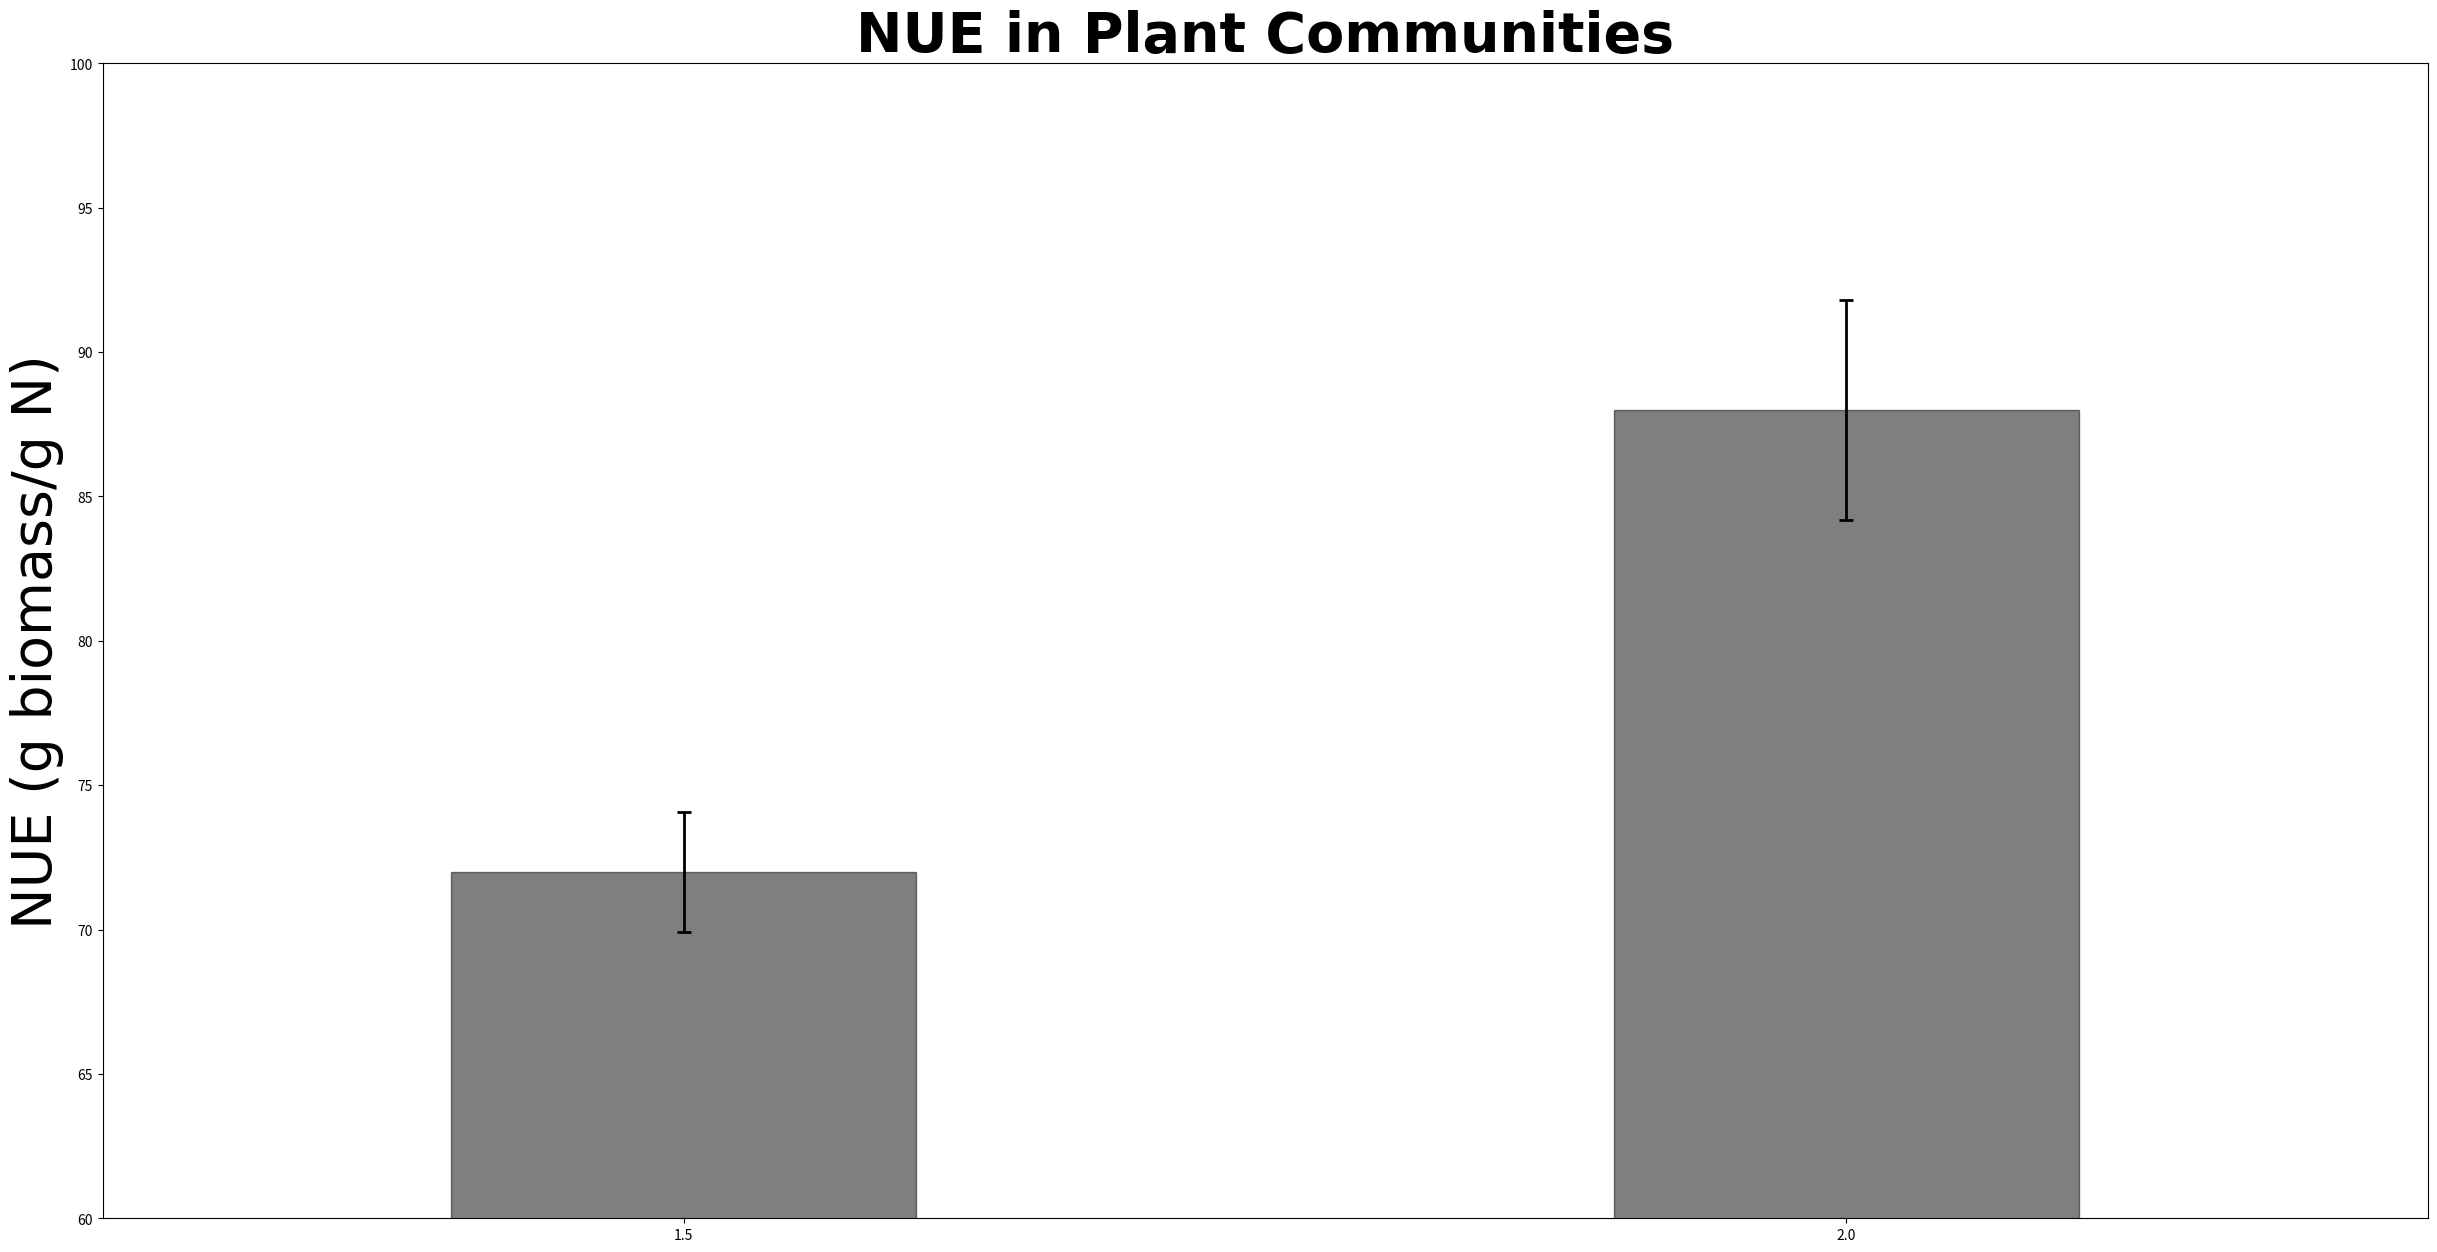

Reproduce this figure in Python. (Note: this script raises an exception after producing the figure.)
#!/usr/bin/env python2
# -*- coding: utf-8 -*-
"""
Created on Sat May  6 09:17:57 2017

@author: Katherine
"""

from matplotlib import pyplot as plt
import numpy as np
import operator
from scipy.optimize import curve_fit

#for doing letters on graphs for multiple plots in same figure
def get_axis_limits(ax, scale1=.95,scale2=0.9):
    return ax.get_xlim()[1]*scale1, ax.get_ylim()[1]*scale2

#NUE
#put in correct ax value (e.g. axA, axB)
#fig1,axA = plt.subplots(figsize=(30,15))
#    
#axA.set_ylabel('NUE (g biomass/g N)',fontsize=40, fontname='Times New Roman')
#axA.set_ylim([60,100])
#axA.set_title('NUE in Plant Communities', fontname='Times New Roman',fontsize=40,fontweight='bold')
#
#axA.bar([1.5,2.5,3.5],[72,76,88], yerr=[2.08,4.33,3.81], edgecolor='black', align="center",width=0.2, color='black',alpha=0.5,error_kw={'ecolor':'black', 'lw':2, 'capsize':5, 'capthick':2})
#axA.set_xticks([1.5,2.5,3.5])
#axA.set_xticklabels(['Dry Meadow','Moist Meadow','Wet Meadow'],fontname='Times New Roman')
#axA.tick_params(axis='x', labelsize=40)
#axA.tick_params(axis='y', labelsize=20)
#axA.text(1.47,76,"a",fontsize=40)
#axA.text(2.47,82,"a",fontsize=40)
#axA.text(3.47,93.5,"b",fontsize=40)
#axA.annotate('B', xy=get_axis_limits(axA,scale2=0.95),fontsize=40)  
#
#fig1.tight_layout()
#fig1.savefig('NUE_Validation.png') 

fig1,axA = plt.subplots(figsize=(30,15))
    
axA.set_ylabel('NUE (g biomass/g N)',fontsize=40, fontname='Times New Roman')
axA.set_ylim([60,100])
axA.set_xlim([1.25,2.25])
axA.set_title('NUE in Plant Communities', fontname='Times New Roman',fontsize=40,fontweight='bold')

axA.bar([1.5,2.0],[72,88], yerr=[2.08,3.81], edgecolor='black', align="center",width=0.2, color='black',alpha=0.5,error_kw={'ecolor':'black', 'lw':2, 'capsize':5, 'capthick':2})
axA.set_xticks([1.5,2.0])
axA.set_xticklabels(['Dry Meadow','Moist Meadow','Wet Meadow'],fontname='Times New Roman')
axA.tick_params(axis='x', labelsize=40)
axA.tick_params(axis='y', labelsize=20)
axA.text(1.49,76,"a",fontsize=40)
axA.text(1.99,93.5,"b",fontsize=40)
axA.annotate('B', xy=get_axis_limits(axA,scale2=0.95),fontsize=40)  

fig1.tight_layout()
fig1.savefig('NUE_Validation.png') 

#WUE Bowman et al. 1995
#put in correct ax value (e.g. axA, axB)
fig2,axA = plt.subplots(figsize=(30,15))
    
axA.set_ylabel('WUE (umol CO2/mmol H2O)',fontsize=40, fontname='Times New Roman')
axA.set_ylim([0,2])
axA.set_xlim([1.25,2.25])
axA.set_title('WUE in Plant Communities', fontname='Times New Roman',fontsize=40,fontweight='bold')

axA.bar([1.5,2.0],[1.49,1.57], yerr=[0.06,0.04], edgecolor='black', align="center",width=0.2, color='black',alpha=0.5,error_kw={'ecolor':'black', 'lw':2, 'capsize':5, 'capthick':2})
axA.set_xticks([1.5,2.0])
axA.set_xticklabels(['Dry Meadow','Moist Meadow'],fontname='Times New Roman')
axA.tick_params(axis='x', labelsize=40)
axA.tick_params(axis='y', labelsize=20)

axA.text(1.49,1.65,"a",fontsize=40)
axA.text(1.99,1.7,"a",fontsize=40)

axA.annotate('B', xy=get_axis_limits(axA),fontsize=40)  

fig2.tight_layout()
fig2.savefig('WUE_Validation.png') 

##WUE my data--decide whether to put this in (might open a can of worms)
##put in correct ax value (e.g. axA, axB)
#fig1,axA = plt.subplots(figsize=(30,15))
#    
#axA.set_ylabel('WUE (umol CO2/mmol H2O)',fontsize=36, fontname='Times New Roman')
#axA.set_ylim([0,100])
#axA.set_title('WUE for Alpine Tundra Plant Communities', fontname='Times New Roman',fontsize=36,fontweight='bold')
#
#axA.bar([1.5,2.5,3.5],[72,76,88], yerr=[2.08,4.33,3.81], edgecolor='black', align="center",width=0.2, color='red',alpha=1.0,error_kw={'ecolor':'black', 'lw':2, 'capsize':5, 'capthick':2})
#axA.set_xticks([1.5,2.5,3.5])
#axA.set_xticklabels(['Dry Meadow','Moist Meadow','Wet Meadow'],fontname='Times New Roman')
#axA.tick_params(axis='x', labelsize=28)
#axA.tick_params(axis='y', labelsize=18)
#
#fig1.savefig('WUE_Validation_2.png') 

#Assimilation
##put in correct ax value (e.g. axA, axB)
#fig3,axA = plt.subplots(figsize=(30,15))
#    
#axA.set_ylabel('Growth Rate (g C/m2 day)',fontsize=40, fontname='Times New Roman')
#axA.set_ylim([0,5])
#axA.set_title('Growth Rates in Plant Communities', fontname='Times New Roman',fontsize=40,fontweight='bold')
#
#axA.bar([1.5,2.5,3.5],[0.91,2.27,1.92], yerr=[0.44, 1.89, 0.81], edgecolor='black', align="center",width=0.2, color='black',alpha=0.5,error_kw={'ecolor':'black', 'lw':2, 'capsize':5, 'capthick':2})
#axA.set_xticks([1.5,2.5,3.5])
#axA.set_xticklabels(['Dry Meadow','Moist Meadow','Wet Meadow'],fontname='Times New Roman')
#axA.tick_params(axis='x', labelsize=40)
#axA.tick_params(axis='y', labelsize=20)
#axA.text(1.47,1.6,"a",fontsize=40)
#axA.text(2.47,4.4,"b",fontsize=40)
#axA.text(3.47,3.0,"b",fontsize=40)
#
#axA.annotate('B', xy=get_axis_limits(axA),fontsize=40)  
#
fig3,axA = plt.subplots(figsize=(30,15))
    
axA.set_ylabel('Growth Rate (g C/m2 day)',fontsize=40, fontname='Times New Roman')
axA.set_ylim([0,5])
axA.set_xlim([1.25,2.25])
axA.set_title('Growth Rates in Plant Communities', fontname='Times New Roman',fontsize=40,fontweight='bold')

axA.bar([1.5,2.0],[0.91,1.92], yerr=[0.44, 0.81], edgecolor='black', align="center",width=0.2, color='black',alpha=0.5,error_kw={'ecolor':'black', 'lw':2, 'capsize':5, 'capthick':2})
axA.set_xticks([1.5,2.0])
axA.set_xticklabels(['Dry Meadow','Moist Meadow','Wet Meadow'],fontname='Times New Roman')
axA.tick_params(axis='x', labelsize=40)
axA.tick_params(axis='y', labelsize=20)
axA.text(1.49,1.6,"a",fontsize=40)
axA.text(1.99,3.0,"b",fontsize=40)

axA.annotate('B', xy=get_axis_limits(axA),fontsize=40)  
#
#
##    axC.yaxis.label.set_color('red')
#
#
fig3.tight_layout()
fig3.savefig('Assimilation_Validation.png') 
#
##VPD vs. WUE
#
#
fig4,axG = plt.subplots(figsize=(30,15))
axG.set_xlabel('VPD (cmol H2O/mol air)',fontsize=40, fontname='Times New Roman')
axG.set_ylabel('WUE (umol CO2/mmol H2O)',fontsize=40, fontname='Times New Roman')
axG.set_title('VPD vs. WUE in Alpine Plants', fontname='Times New Roman',fontsize=40,fontweight='bold')

def func(x, a, b, c):
    return a * np.exp(-b * x) + c
xdata=np.array([13734.61196533664,13734.61196533664,13734.61196533664,13734.61196533664,21364.95194607922,21364.95194607922,21364.95194607922,21364.95194607922,28995.2919268218,28995.2919268218,28995.2919268218,28995.2919268218,13734.61196533664,13734.61196533664,13734.61196533664,13734.61196533664,21364.95194607922,21364.95194607922,21364.95194607922,21364.95194607922,28995.2919268218,28995.2919268218,28995.2919268218,28995.2919268218])/10000.
ydata=np.array([11,12,11,3,5,4.5,1,5,4,2,1,.5,9,9,10,11,5,5,5,5,5,5,5,2])*.4091
L=sorted(zip(xdata,ydata),key=operator.itemgetter(0))
new_x,new_y=zip(*L)
popt, pcov = curve_fit(func, np.array(new_x), np.array(new_y))

axG.plot(np.array(new_x), func(np.array(new_x), *popt), 'k-', label='fit')
axG.scatter(xdata,ydata,edgecolors="black",facecolors="black",marker='o',s=50)

axG.tick_params(axis='y', labelsize=20)
#    axC.yaxis.label.set_color('red')
axG.tick_params(axis='x', pad=15,labelsize=20)



#axG.plot(np.unique([13734.61196533664,13734.61196533664,13734.61196533664,13734.61196533664,21364.95194607922,21364.95194607922,21364.95194607922,21364.95194607922,28995.2919268218,28995.2919268218,28995.2919268218,28995.2919268218,13734.61196533664,13734.61196533664,13734.61196533664,13734.61196533664,21364.95194607922,21364.95194607922,21364.95194607922,21364.95194607922,28995.2919268218,28995.2919268218,28995.2919268218,28995.2919268218]), np.poly1d(np.polyfit([13734.61196533664,13734.61196533664,13734.61196533664,13734.61196533664,21364.95194607922,21364.95194607922,21364.95194607922,21364.95194607922,28995.2919268218,28995.2919268218,28995.2919268218,28995.2919268218,13734.61196533664,13734.61196533664,13734.61196533664,13734.61196533664,21364.95194607922,21364.95194607922,21364.95194607922,21364.95194607922,28995.2919268218,28995.2919268218,28995.2919268218,28995.2919268218], np.array([11,12,11,3,5,4.5,1,5,4,2,1,.5,9,9,10,11,5,5,5,5,5,5,5,2])*.4091, 1))(np.unique([13734.61196533664,13734.61196533664,13734.61196533664,13734.61196533664,21364.95194607922,21364.95194607922,21364.95194607922,21364.95194607922,28995.2919268218,28995.2919268218,28995.2919268218,28995.2919268218,13734.61196533664,13734.61196533664,13734.61196533664,13734.61196533664,21364.95194607922,21364.95194607922,21364.95194607922,21364.95194607922,28995.2919268218,28995.2919268218,28995.2919268218,28995.2919268218])),color="black")
axG.annotate('A', xy=get_axis_limits(axG),fontsize=40)  

fig4.tight_layout()
fig4.savefig("VPD_vs_WUE_Validation")
#
#
#####-NOT A VALIDATION FIGURE BUT NEEDED FOR DERIVING EQUATION-#####
#
##Leaf Height vs. Temp Differential (Tleaf-Tair) (r^2=0.2209 deltaT=-0.4366*leaf height +18.3381)
#
fig5,axG = plt.subplots(figsize=(30,15))
axG.set_xlabel('Leaf Height (cm)',fontsize=40, fontname='Times New Roman')
axG.set_ylabel('Leaf-Air Temperature ($^\circ$C)',fontsize=40, fontname='Times New Roman')
axG.set_title('Leaf Height vs. Leaf-Air Temperature Difference', fontname='Times New Roman',fontsize=40,fontweight='bold')
axG.scatter([25,25,25,9,9,5,5,5,5,3,3,3,3,10,10,10,2],[3.6,5.8,12.5,17.2,20.8,13.1,7.2,5.8,11.2,14.,17.7,15.5,24.,14.5,6.3,24.,30.],edgecolors="black",facecolors="black",marker='o',s=50)
axG.plot(np.unique([25,25,25,9,9,5,5,5,5,3,3,3,3,10,10,10,2]), np.poly1d(np.polyfit([25,25,25,9,9,5,5,5,5,3,3,3,3,10,10,10,2], [3.6,5.8,12.5,17.2,20.8,13.1,7.2,5.8,11.2,14.,17.7,15.5,24.,14.5,6.3,24.,30.], 1))(np.unique([25,25,25,9,9,5,5,5,5,3,3,3,3,10,10,10,2])),color="black")
print 
axG.tick_params(axis='y', labelsize=20)
#    axC.yaxis.label.set_color('red')
axG.tick_params(axis='x', pad=15,labelsize=20)

#def func(x, a, b, c):
#    return a * np.exp(-b * x) + c
#xdata=np.array([25,25,25,9,9,5,5,5,5,3,3,3,3,10,10,10,2])
#ydata=np.array([2.2,4.5,10.0,16.1,14.6,10.1,6.4,5.4,8.4,10.3,13.5,8.7,14.5,12.5,4.7,19.2,27.4])
#L=sorted(zip(xdata,ydata),key=operator.itemgetter(0))
#new_x,new_y=zip(*L)
#popt, pcov = curve_fit(func, np.array(new_x), np.array(new_y))
#
#axG.plot(np.array(new_x), func(np.array(new_x), *popt), 'k-', label='fit')
#axG.scatter(xdata,ydata,edgecolors="black",facecolors="black",marker='o',s=50)

fig5.tight_layout()
fig5.savefig("LeafHeight_vs_TempDiff")
#
#####-NOT A VALIDATION FIGURE BUT NEEDED FOR DERIVING EQUATION-#####
#
##SLA vs. Nitrogen Allocated to Rubisco (r^2=0.5164 flnr=0.004*SLA+0.0703)
#fig6,axG = plt.subplots(figsize=(15,15))
#axG.set_xlabel('SLA (m2/kg)',fontsize=36, fontname='Times New Roman')
#axG.set_ylabel('Fraction of Leaf N in Rubisco (g N in Rubisco/g N in Leaf)',fontsize=36, fontname='Times New Roman')
#axG.set_title('SLA vs. Fraction of Leaf N in Rubisco', fontname='Times New Roman',fontsize=36,fontweight='bold')
#axG.scatter([13.0319,13.2181,15.2660,18.0585,22.4335,25.8777,28.7633,29.3218,26.6223,29.0426],[0.1157,0.1385,0.1035,0.1834,0.1353,0.1520,0.1680,0.1753,0.1958,0.2247],edgecolors="black",facecolors="black",marker='o',s=50)
#axG.plot(np.unique([13.0319,13.2181,15.2660,18.0585,22.4335,25.8777,28.7633,29.3218,26.6223,29.0426]), np.poly1d(np.polyfit([13.0319,13.2181,15.2660,18.0585,22.4335,25.8777,28.7633,29.3218,26.6223,29.0426], [0.1157,0.1385,0.1035,0.1834,0.1353,0.1520,0.1680,0.1753,0.1958,0.2247], 1))(np.unique([13.0319,13.2181,15.2660,18.0585,22.4335,25.8777,28.7633,29.3218,26.6223,29.0426])),color="black")
  
#fig6.savefig("SLA_vs_FLNR")


####-NOT A VALIDATION FIGURE BUT NEEDED FOR DERIVING EQUATION-#####

#gC/m2 vs. g N/m2 (C=0.11x+0.03)
#C=[138.16188,158.49524,294.94907,180.85092,342.68948,382.45068,55.00233,80.5442,236.30513,71.82458,79.34483,68.9642,120.16868,162.89322,175.65218,58.681225,15.432009,53.605877]
#N=[3.003067,4.4654717,5.90113,3.423984,6.471552,8.599932,0.62353647,0.9093336,3.9194107,2.8703196,4.5537047,2.5498223,1.4938561,3.4756567,3.7628558,0.83545774,0.2948024,0.9620577]
#C_scalar=np.array(C)/(max(C))
#fig6,axG = plt.subplots(figsize=(15,15))
#axG.set_xlabel('N',fontsize=36, fontname='Times New Roman')
#axG.set_ylabel('C',fontsize=36, fontname='Times New Roman')
#axG.set_title('N vs. C', fontname='Times New Roman',fontsize=36,fontweight='bold')
#axG.scatter(N,C_scalar,edgecolors="black",facecolors="black",marker='o',s=50)
#axG.plot(np.unique(N), np.poly1d(np.polyfit(N, C_scalar, 1))(np.unique(N)),color="black")
#
#fig6.savefig("C_vs_N.png")